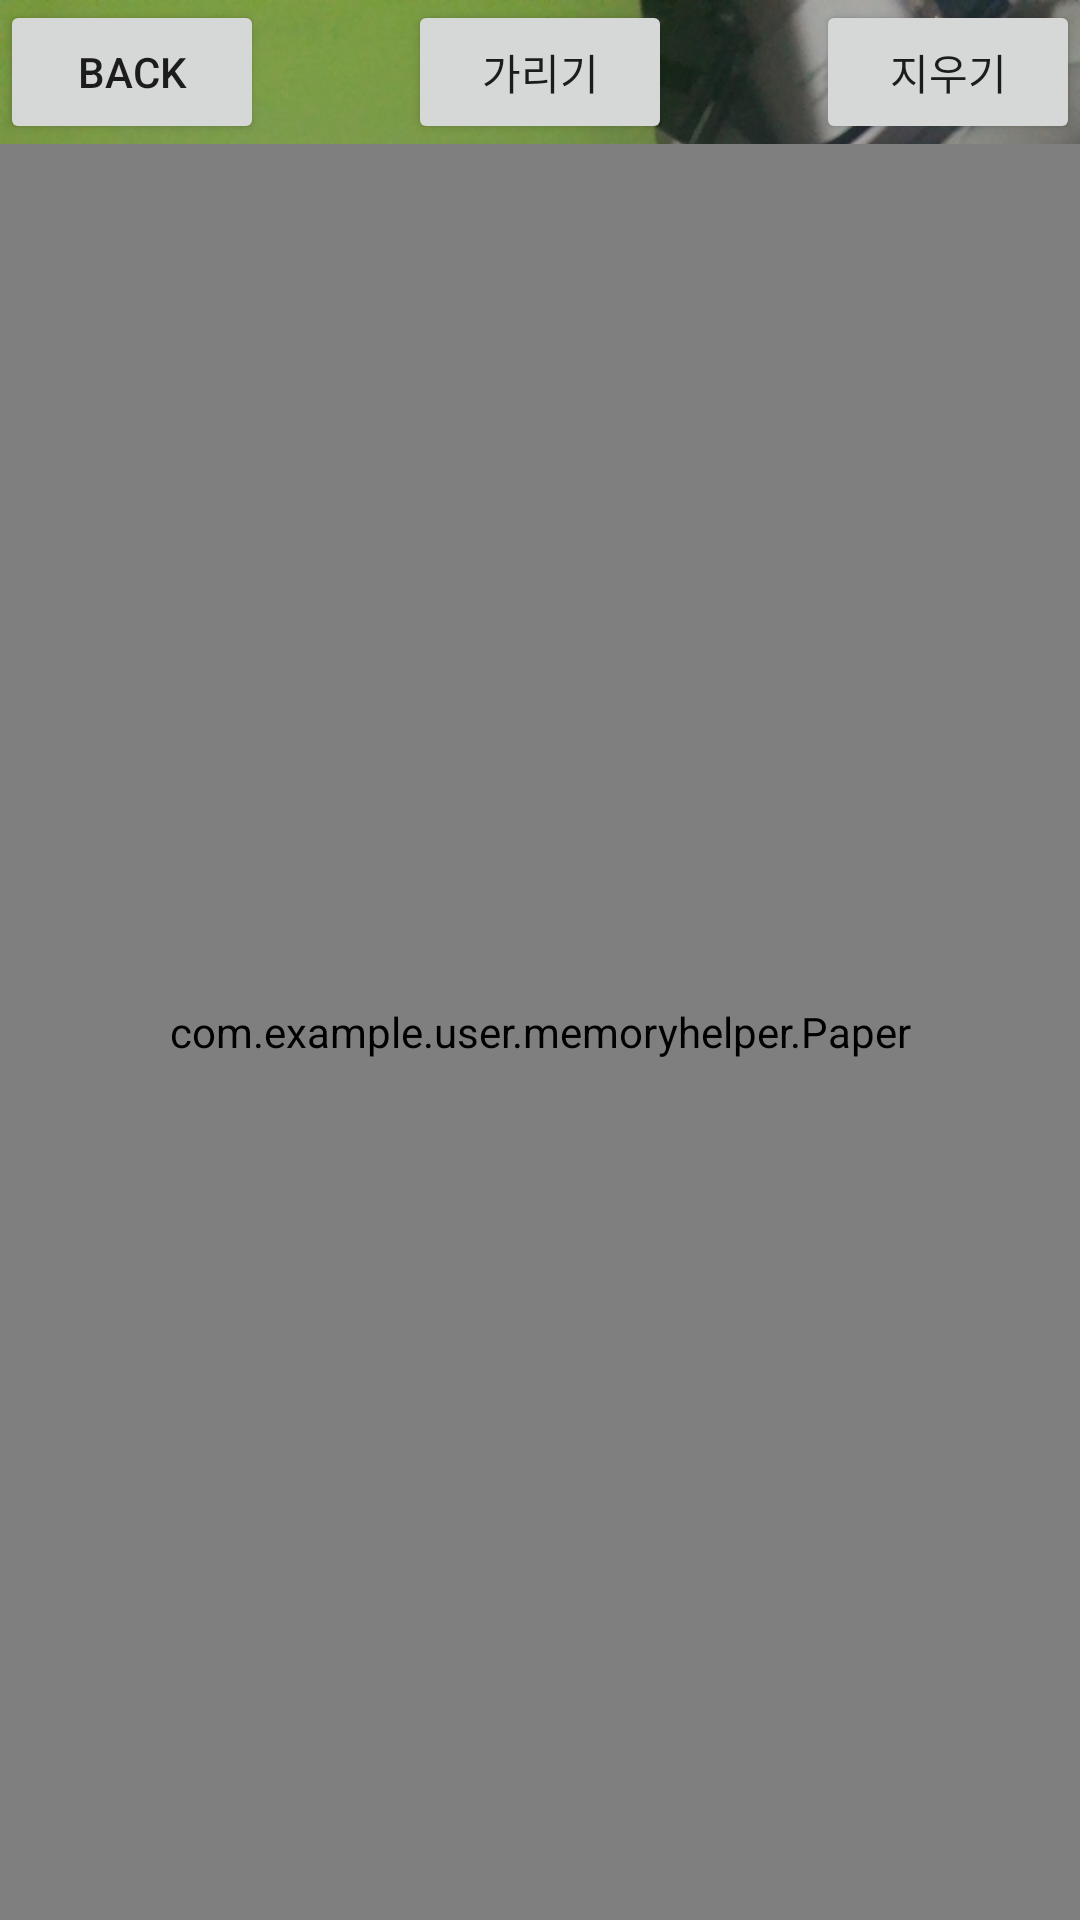

The Android layout XML behind this screen, and the referenced resources:
<!-- AndroidManifest.xml: application theme AppTheme -->
<!-- res/layout/draw.xml -->
<?xml version="1.0" encoding="utf-8"?>
<RelativeLayout
    xmlns:android="http://schemas.android.com/apk/res/android"
android:layout_width="match_parent"
android:layout_height="match_parent"
    android:id="@+id/mla">


    <ImageView
        android:id="@+id/ivp1"
        android:layout_width="match_parent"
        android:layout_height="match_parent"
        android:layout_weight="1"
        android:src="@drawable/sample6" />

    <Button
    android:id="@+id/back_btn"

    android:layout_width="wrap_content"
    android:layout_height="wrap_content"
    android:text="Back"
        android:layout_alignParentTop="true"
        android:layout_alignParentLeft="true"
        android:layout_alignParentStart="true" />

    <Button
        android:id="@+id/button4"
        android:layout_width="wrap_content"
        android:layout_height="wrap_content"
        android:layout_alignParentEnd="true"
        android:layout_alignParentRight="true"
        android:layout_alignParentTop="true"
        android:onClick="onea"
        android:text="지우기" />

    <Button
        android:id="@+id/button5"
        android:layout_width="wrap_content"
        android:layout_height="wrap_content"
        android:layout_alignParentTop="true"
        android:layout_centerHorizontal="true"
        android:onClick="onbb"
        android:text="가리기" />
<LinearLayout
    android:layout_width="match_parent"
    android:layout_height="match_parent"
    android:layout_below="@+id/back_btn">

    <view
        android:id="@+id/paper"
        class="com.example.user.memoryhelper.Paper"
        android:layout_width="match_parent"
        android:layout_height="match_parent"
        android:layout_alignParentLeft="true"
        android:layout_alignParentStart="true" />
</LinearLayout>



</RelativeLayout>
<!-- resources referenced by this layout -->
<resources>
  <!-- drawable sample6: jpg bitmap (drawable, 237663 bytes) -->
  <style name="AppTheme" parent="Theme.AppCompat.Light.DarkActionBar">
             
             <item name="colorPrimary">@color/colorPrimary</item>
             <item name="colorPrimaryDark">@color/colorPrimaryDark</item>
             <item name="colorAccent">@color/colorAccent</item>
             
             <item name="windowActionBar">false</item>
             <item name="windowNoTitle">true</item>
  
         </style>
  <!-- not gathered from this repository: default colours our renderer supplied (Android Studio template values) -->
  <color name="colorPrimary">#FF6200EE</color>
  <color name="colorPrimaryDark">#FF3700B3</color>
  <color name="colorAccent">#FF03DAC5</color>
</resources>
